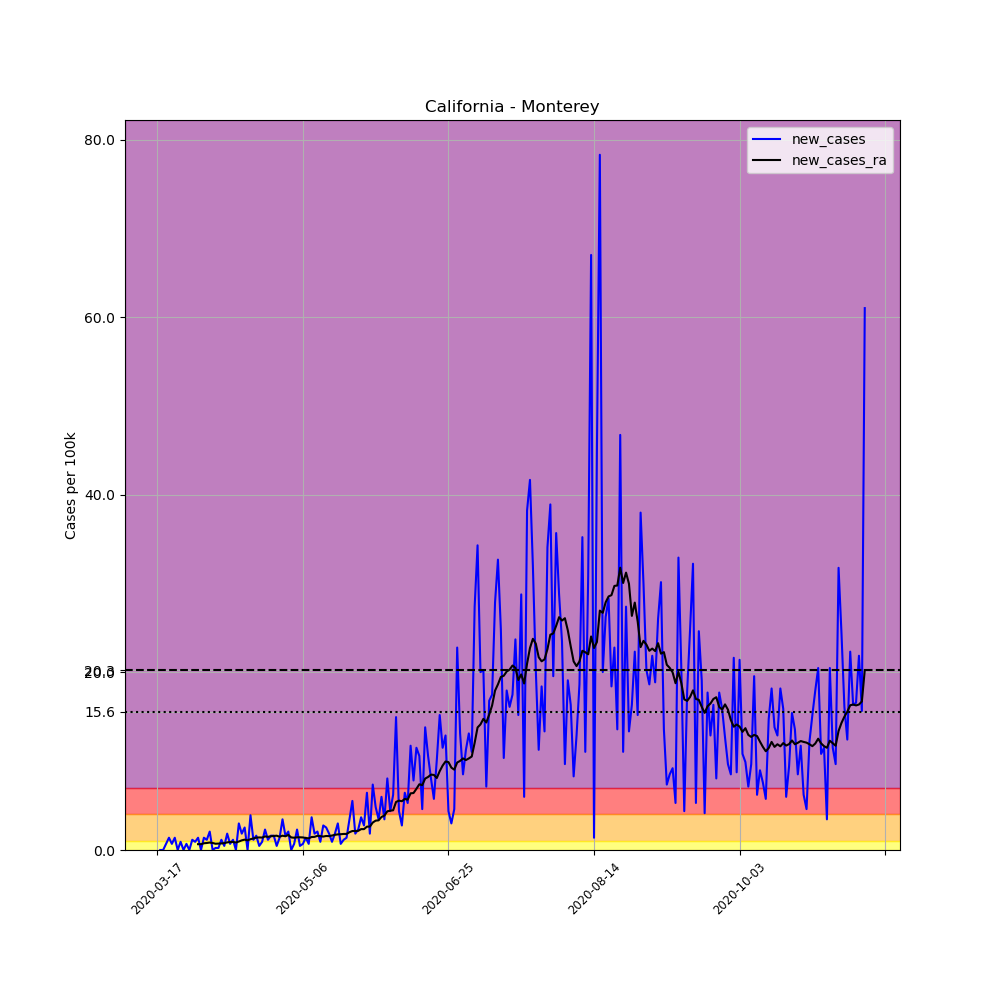

Source data for this figure (header and first rows):
, date, county, state, fips, cases, deaths, COUNTY, STNAME, CTYNAME, POPESTIMATE2019, per_100k, new_cases, new_cases_ra
118329, 2020-03-17, Monterey, California, 6053, 2, 0, 53, California, Monterey, 434061, 0.4608, , 
118330, 2020-03-18, Monterey, California, 6053, 2, 0, 53, California, Monterey, 434061, 0.4608, 0.0, 
118331, 2020-03-19, Monterey, California, 6053, 2, 0, 53, California, Monterey, 434061, 0.4608, 0.0, 
118332, 2020-03-20, Monterey, California, 6053, 5, 0, 53, California, Monterey, 434061, 1.152, 0.6911, 
118333, 2020-03-21, Monterey, California, 6053, 11, 1, 53, California, Monterey, 434061, 2.534, 1.382, 
118334, 2020-03-22, Monterey, California, 6053, 14, 1, 53, California, Monterey, 434061, 3.225, 0.6911, 
118335, 2020-03-23, Monterey, California, 6053, 20, 1, 53, California, Monterey, 434061, 4.608, 1.382, 
118336, 2020-03-24, Monterey, California, 6053, 20, 1, 53, California, Monterey, 434061, 4.608, 0.0, 
118337, 2020-03-25, Monterey, California, 6053, 24, 1, 53, California, Monterey, 434061, 5.529, 0.9215, 
118338, 2020-03-26, Monterey, California, 6053, 24, 1, 53, California, Monterey, 434061, 5.529, 0.0, 
118339, 2020-03-27, Monterey, California, 6053, 27, 1, 53, California, Monterey, 434061, 6.22, 0.6911, 
118340, 2020-03-28, Monterey, California, 6053, 27, 1, 53, California, Monterey, 434061, 6.22, 0.0, 
118341, 2020-03-29, Monterey, California, 6053, 32, 1, 53, California, Monterey, 434061, 7.372, 1.152, 
118342, 2020-03-30, Monterey, California, 6053, 36, 1, 53, California, Monterey, 434061, 8.294, 0.9215, 
118343, 2020-03-31, Monterey, California, 6053, 42, 2, 53, California, Monterey, 434061, 9.676, 1.382, 0.6582
118344, 2020-04-01, Monterey, California, 6053, 42, 2, 53, California, Monterey, 434061, 9.676, 0.0, 0.6582
118345, 2020-04-02, Monterey, California, 6053, 48, 2, 53, California, Monterey, 434061, 11.06, 1.382, 0.757
118346, 2020-04-03, Monterey, California, 6053, 53, 2, 53, California, Monterey, 434061, 12.21, 1.152, 0.7899
118347, 2020-04-04, Monterey, California, 6053, 62, 2, 53, California, Monterey, 434061, 14.28, 2.073, 0.8393
118348, 2020-04-05, Monterey, California, 6053, 62, 2, 53, California, Monterey, 434061, 14.28, 0.0, 0.7899
118349, 2020-04-06, Monterey, California, 6053, 63, 2, 53, California, Monterey, 434061, 14.51, 0.2304, 0.7076
118350, 2020-04-07, Monterey, California, 6053, 64, 2, 53, California, Monterey, 434061, 14.74, 0.2304, 0.7241
118351, 2020-04-08, Monterey, California, 6053, 69, 2, 53, California, Monterey, 434061, 15.9, 1.152, 0.7405
118352, 2020-04-09, Monterey, California, 6053, 71, 3, 53, California, Monterey, 434061, 16.36, 0.4608, 0.7734
118353, 2020-04-10, Monterey, California, 6053, 79, 3, 53, California, Monterey, 434061, 18.2, 1.843, 0.8557
118354, 2020-04-11, Monterey, California, 6053, 82, 3, 53, California, Monterey, 434061, 18.89, 0.6911, 0.9051
118355, 2020-04-12, Monterey, California, 6053, 87, 3, 53, California, Monterey, 434061, 20.04, 1.152, 0.9051
118356, 2020-04-13, Monterey, California, 6053, 87, 3, 53, California, Monterey, 434061, 20.04, 0.0, 0.8393
118357, 2020-04-14, Monterey, California, 6053, 100, 3, 53, California, Monterey, 434061, 23.04, 2.995, 0.9544
118358, 2020-04-15, Monterey, California, 6053, 108, 3, 53, California, Monterey, 434061, 24.88, 1.843, 1.086
118359, 2020-04-16, Monterey, California, 6053, 119, 3, 53, California, Monterey, 434061, 27.42, 2.534, 1.168
118360, 2020-04-17, Monterey, California, 6053, 119, 3, 53, California, Monterey, 434061, 27.42, 0.0, 1.086
118361, 2020-04-18, Monterey, California, 6053, 136, 3, 53, California, Monterey, 434061, 31.33, 3.917, 1.218
118362, 2020-04-19, Monterey, California, 6053, 141, 4, 53, California, Monterey, 434061, 32.48, 1.152, 1.3
118363, 2020-04-20, Monterey, California, 6053, 148, 4, 53, California, Monterey, 434061, 34.1, 1.613, 1.399
118364, 2020-04-21, Monterey, California, 6053, 150, 4, 53, California, Monterey, 434061, 34.56, 0.4608, 1.415
118365, 2020-04-22, Monterey, California, 6053, 154, 4, 53, California, Monterey, 434061, 35.48, 0.9215, 1.399
118366, 2020-04-23, Monterey, California, 6053, 164, 4, 53, California, Monterey, 434061, 37.78, 2.304, 1.53
118367, 2020-04-24, Monterey, California, 6053, 169, 4, 53, California, Monterey, 434061, 38.93, 1.152, 1.481
118368, 2020-04-25, Monterey, California, 6053, 176, 4, 53, California, Monterey, 434061, 40.55, 1.613, 1.547
118369, 2020-04-26, Monterey, California, 6053, 183, 4, 53, California, Monterey, 434061, 42.16, 1.613, 1.58
118370, 2020-04-27, Monterey, California, 6053, 185, 4, 53, California, Monterey, 434061, 42.62, 0.4608, 1.613
118371, 2020-04-28, Monterey, California, 6053, 191, 5, 53, California, Monterey, 434061, 44, 1.382, 1.497
118372, 2020-04-29, Monterey, California, 6053, 206, 5, 53, California, Monterey, 434061, 47.46, 3.456, 1.613
118373, 2020-04-30, Monterey, California, 6053, 213, 5, 53, California, Monterey, 434061, 49.07, 1.613, 1.547
118374, 2020-05-01, Monterey, California, 6053, 222, 5, 53, California, Monterey, 434061, 51.14, 2.073, 1.695
118375, 2020-05-02, Monterey, California, 6053, 222, 6, 53, California, Monterey, 434061, 51.14, 0.0, 1.415
118376, 2020-05-03, Monterey, California, 6053, 225, 6, 53, California, Monterey, 434061, 51.84, 0.6911, 1.382
118377, 2020-05-04, Monterey, California, 6053, 235, 6, 53, California, Monterey, 434061, 54.14, 2.304, 1.432
118378, 2020-05-05, Monterey, California, 6053, 237, 6, 53, California, Monterey, 434061, 54.6, 0.4608, 1.432
118379, 2020-05-06, Monterey, California, 6053, 240, 6, 53, California, Monterey, 434061, 55.29, 0.6911, 1.415
118380, 2020-05-07, Monterey, California, 6053, 246, 6, 53, California, Monterey, 434061, 56.67, 1.382, 1.349
118381, 2020-05-08, Monterey, California, 6053, 249, 6, 53, California, Monterey, 434061, 57.37, 0.6911, 1.316
118382, 2020-05-09, Monterey, California, 6053, 265, 6, 53, California, Monterey, 434061, 61.05, 3.686, 1.465
118383, 2020-05-10, Monterey, California, 6053, 273, 6, 53, California, Monterey, 434061, 62.89, 1.843, 1.481
118384, 2020-05-11, Monterey, California, 6053, 282, 6, 53, California, Monterey, 434061, 64.97, 2.073, 1.596
118385, 2020-05-12, Monterey, California, 6053, 286, 6, 53, California, Monterey, 434061, 65.89, 0.9215, 1.563
118386, 2020-05-13, Monterey, California, 6053, 298, 6, 53, California, Monterey, 434061, 68.65, 2.765, 1.514
118387, 2020-05-14, Monterey, California, 6053, 309, 6, 53, California, Monterey, 434061, 71.19, 2.534, 1.58
118388, 2020-05-15, Monterey, California, 6053, 317, 8, 53, California, Monterey, 434061, 73.03, 1.843, 1.563
... 184 more rows
